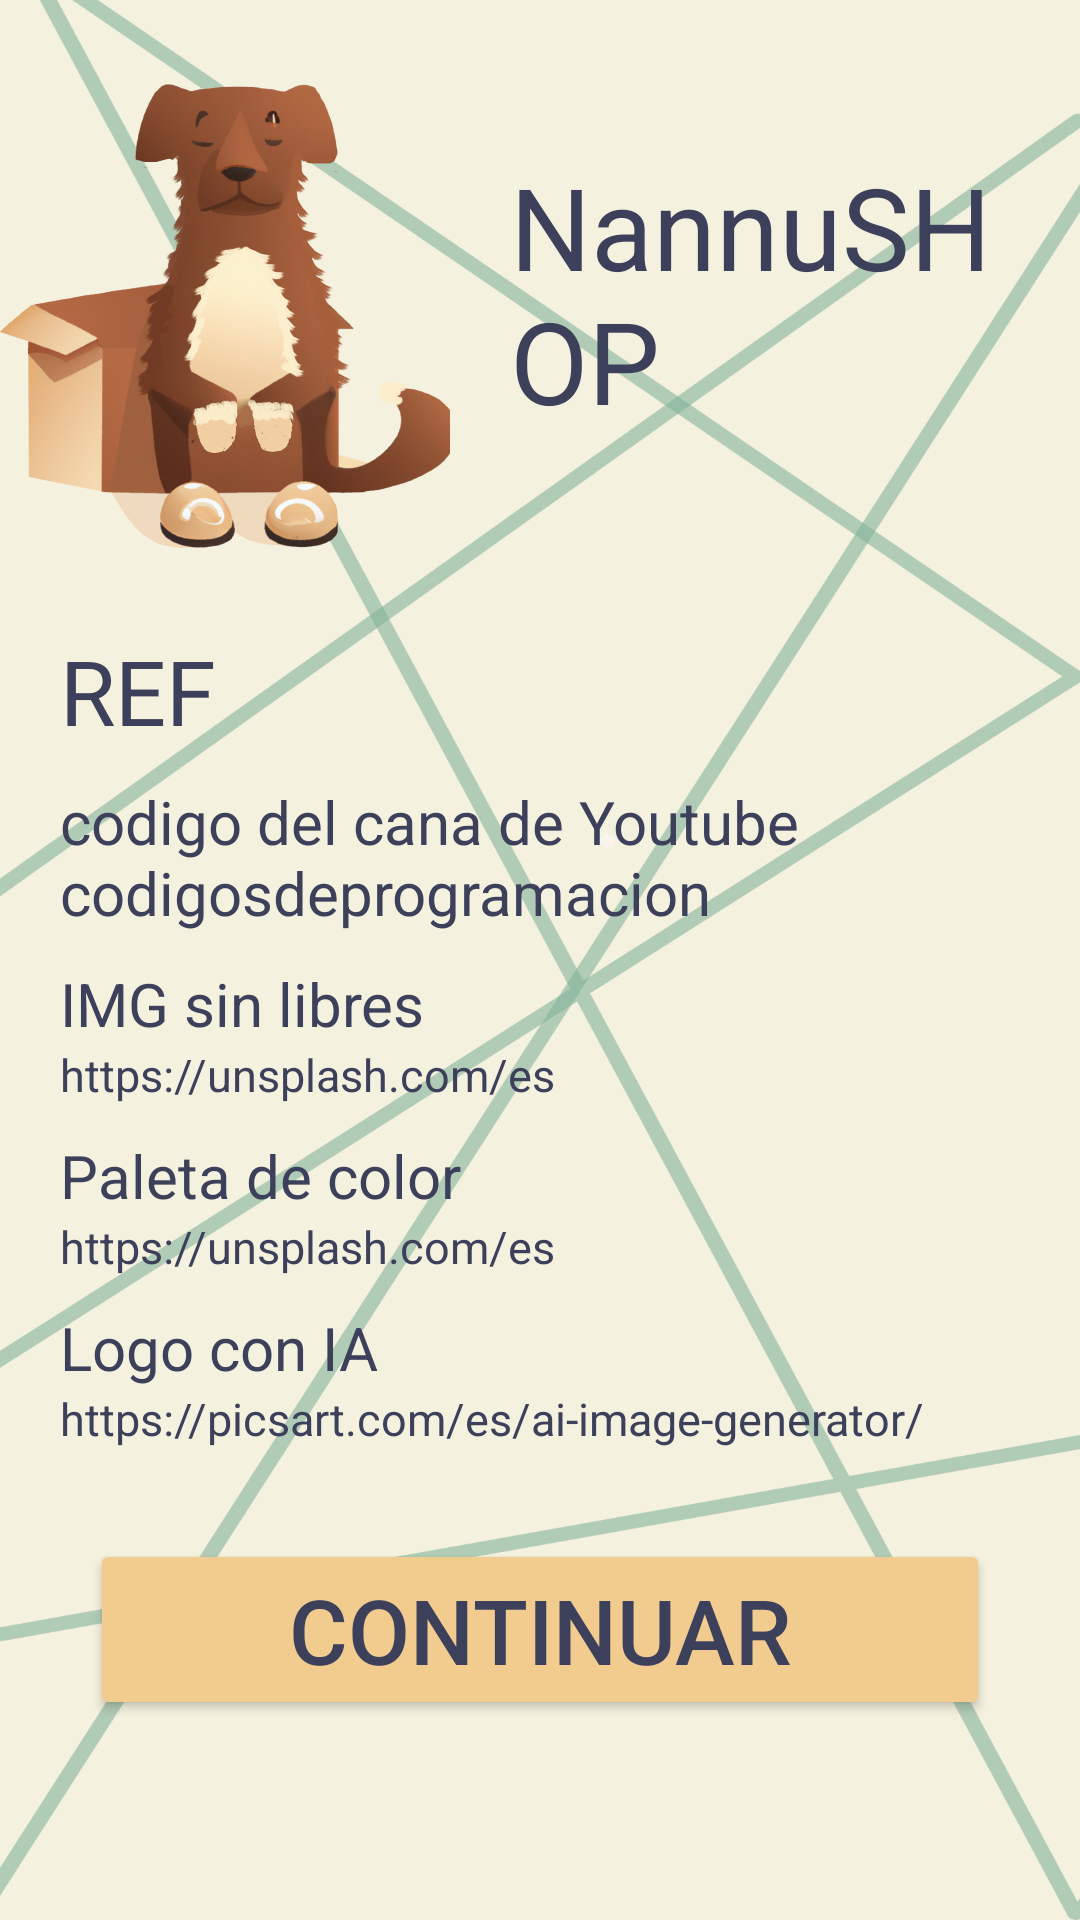

Here is an Android app screen rendered from its layout file. Give the layout XML and the strings, colors and styles it references.
<!-- AndroidManifest.xml: application theme Theme.NanuShop -->
<!-- res/layout/activity_main.xml -->
<?xml version="1.0" encoding="utf-8"?>
<androidx.coordinatorlayout.widget.CoordinatorLayout xmlns:android="http://schemas.android.com/apk/res/android"
    xmlns:app="http://schemas.android.com/apk/res-auto"
    xmlns:tools="http://schemas.android.com/tools"
    android:layout_width="match_parent"
    android:layout_height="match_parent"
    android:background="@drawable/fondo3"
    tools:context=".MainActivity">
    <LinearLayout
        android:layout_width="match_parent"
        android:layout_height="wrap_content"
        android:orientation="vertical"
        >
    <LinearLayout
        android:id="@+id/linearLayout"
        android:layout_width="match_parent"
        android:layout_height="match_parent"
        android:orientation="horizontal">
        <ImageView
            android:background="@drawable/logo"
            android:layout_width="150dp"
            android:layout_height="200dp"
            />
        <TextView

            android:id="@+id/textView1"
            android:layout_width="match_parent"
            android:layout_height="wrap_content"
            android:layout_marginLeft="20sp"
            android:layout_marginTop="50sp"
            android:layout_marginRight="20sp"
            android:text="NannuSHOP"
            android:textColor="@color/azul"

            android:textSize="38sp" />






    </LinearLayout>
    <LinearLayout
        android:layout_width="match_parent"
        android:layout_height="wrap_content"
        android:orientation="vertical"
>
        <TextView

            android:id="@+id/textView2"
            android:layout_width="match_parent"
            android:layout_height="wrap_content"
            android:layout_marginLeft="20sp"
            android:layout_marginTop="10dp"
            android:layout_marginRight="20sp"
            android:text="REF"
            android:textColor="@color/azul"

            android:textSize="30sp" />

        <TextView

            android:id="@+id/textView11"
            android:layout_width="match_parent"
            android:layout_height="wrap_content"
            android:layout_marginLeft="20sp"
            android:layout_marginTop="10dp"
            android:layout_marginRight="20sp"
            android:text="codigo del cana de Youtube codigosdeprogramacion"
            android:textColor="@color/azul"

            android:textSize="20sp" />

        <TextView


            android:layout_width="match_parent"
            android:layout_height="wrap_content"
            android:layout_marginLeft="20sp"
            android:layout_marginTop="10dp"
            android:layout_marginRight="20sp"
            android:text="IMG sin libres "
            android:textColor="@color/azul"

            android:textSize="20sp" />
        <TextView


            android:layout_width="match_parent"
            android:layout_height="wrap_content"
            android:layout_marginLeft="20sp"

            android:layout_marginRight="20sp"
            android:text="https://unsplash.com/es"
            android:textColor="@color/azul"

            android:textSize="15sp" />


        <TextView

            android:id="@+id/textView4"
            android:layout_width="match_parent"
            android:layout_height="wrap_content"
            android:layout_marginLeft="20sp"
            android:layout_marginRight="20sp"
            android:layout_marginTop="10dp"
            android:text="Paleta de color"
            android:textColor="@color/azul"

            android:textSize="20sp" />
        <TextView


            android:layout_width="match_parent"
            android:layout_height="wrap_content"
            android:layout_marginLeft="20sp"

            android:layout_marginRight="20sp"
            android:text="https://unsplash.com/es"
            android:textColor="@color/azul"

            android:textSize="15sp" />
        <TextView


            android:layout_width="match_parent"
            android:layout_height="wrap_content"
            android:layout_marginLeft="20sp"
            android:layout_marginRight="20sp"
            android:layout_marginTop="10dp"
            android:text="Logo con IA"
            android:textColor="@color/azul"

            android:textSize="20sp" />
        <TextView


            android:layout_width="match_parent"
            android:layout_height="wrap_content"
            android:layout_marginLeft="20sp"

            android:layout_marginRight="20sp"
            android:text="https://picsart.com/es/ai-image-generator/"
            android:textColor="@color/azul"

            android:textSize="15sp" />

    </LinearLayout>

        <Button
            android:id="@+id/CrearBase"
            android:layout_width="match_parent"
            android:layout_height="wrap_content"
            android:layout_margin="30dp"
            android:layout_gravity="center"
            android:layout_marginTop="20dp"
            android:backgroundTint="@color/amarillo"
            android:text="Continuar"
            android:textColor="@color/azul"
            android:textSize="30sp"
            ></Button>
    </LinearLayout>



</androidx.coordinatorlayout.widget.CoordinatorLayout>
<!-- resources referenced by this layout -->
<resources>
  <color name="amarillo">#F2CC8F</color>
  <color name="azul">#3D405B</color>
  <!-- drawable fondo3: png bitmap (drawable, 171709 bytes) -->
  <!-- drawable logo: png bitmap (drawable, 512255 bytes) -->
  <style name="Theme.NanuShop" parent="Base.Theme.NanuShop" />
  <style name="Base.Theme.NanuShop" parent="Theme.Material3.DayNight.NoActionBar">
          <item name="colorOnPrimary">#64947D</item>
  
          <item name="android:navigationBarColor">#64947D</item>
  
      </style>
</resources>
